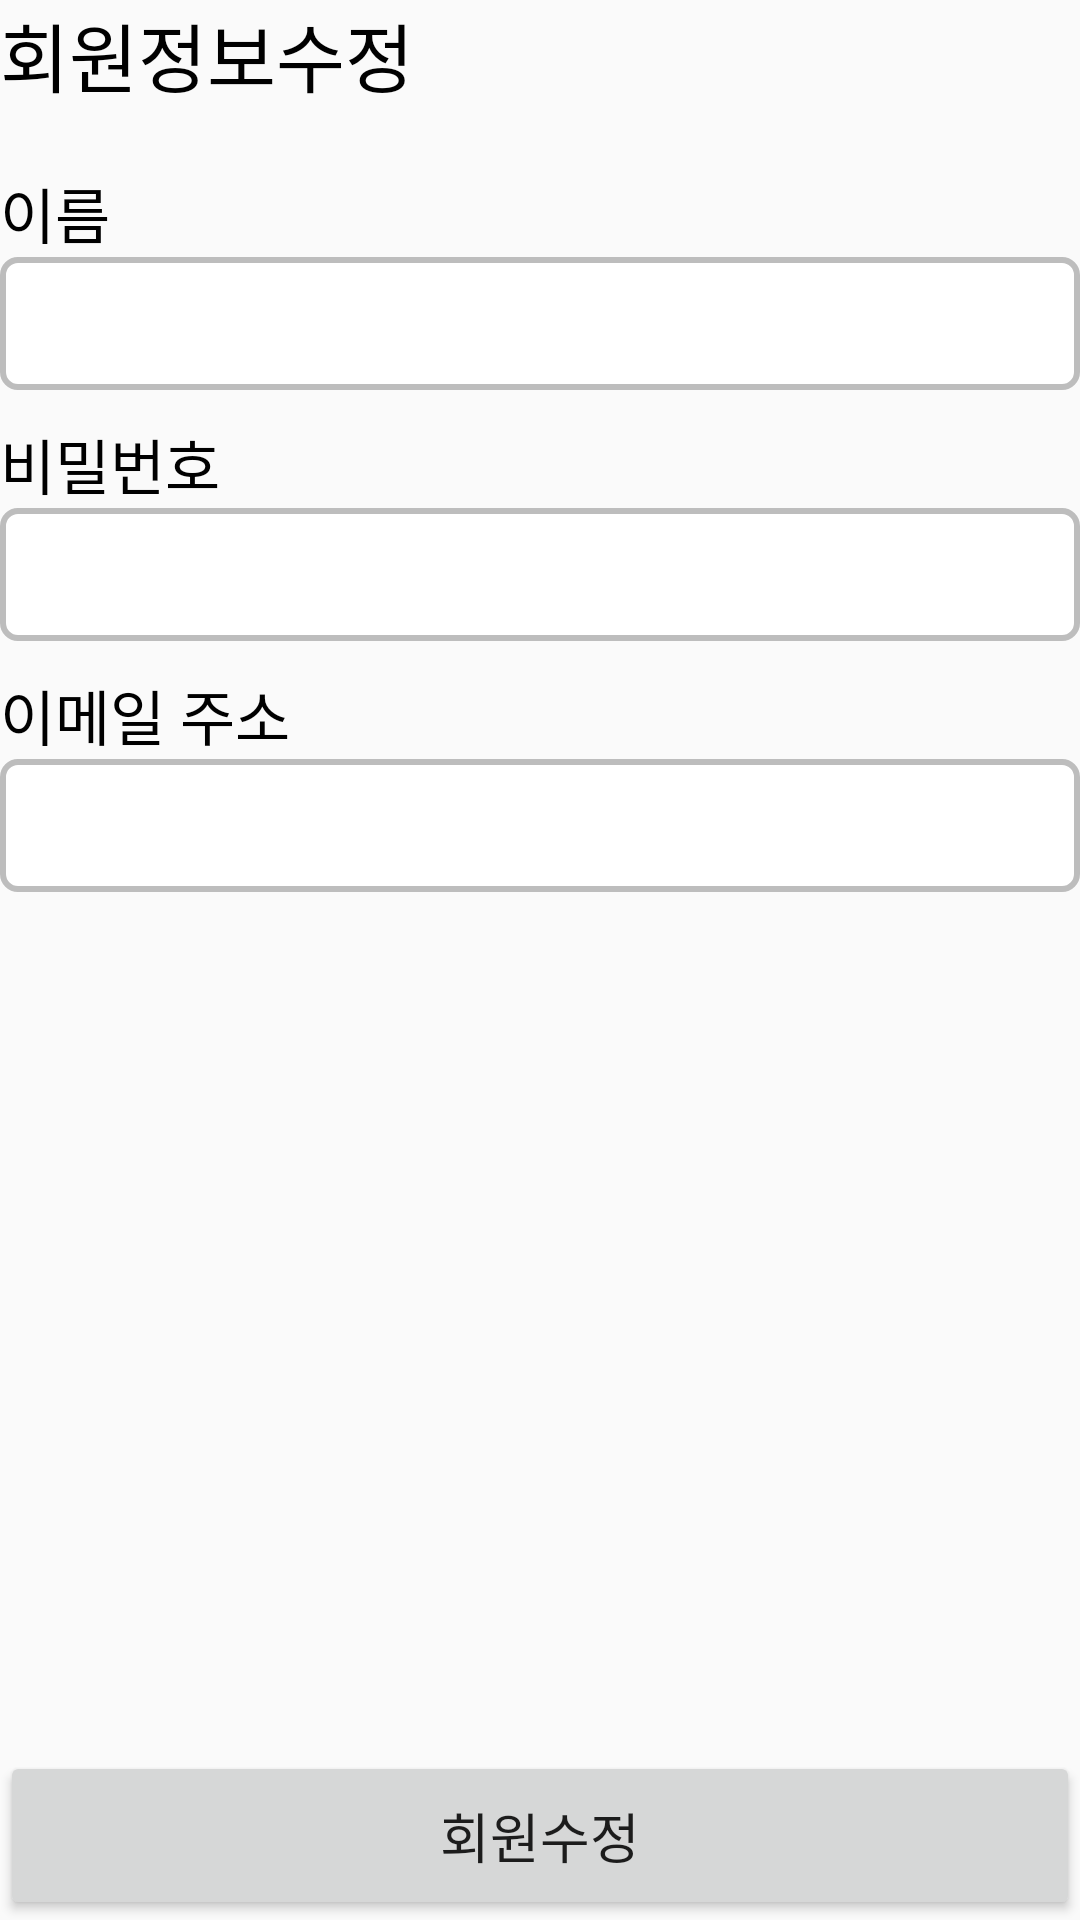

Produce the Android XML layout that renders to this screen, including the resource entries it uses.
<!-- AndroidManifest.xml: application theme AppTheme -->
<!-- res/layout/activity_register_revise.xml -->
<?xml version="1.0" encoding="utf-8"?>
<androidx.constraintlayout.widget.ConstraintLayout
    xmlns:android="http://schemas.android.com/apk/res/android"
    xmlns:app="http://schemas.android.com/apk/res-auto"
    xmlns:tools="http://schemas.android.com/tools"
    android:layout_width="match_parent"
    android:layout_height="match_parent"
    android:layout_margin="30dp"
    tools:context=".RegisterReviseActivity">

    <TextView
        android:id="@+id/txt1"
        android:layout_width="match_parent"
        android:layout_height="wrap_content"
        android:text="회원정보수정"
        android:textSize="25dp"
        android:textColor="#000000"
        app:layout_constraintLeft_toLeftOf="parent"
        app:layout_constraintRight_toRightOf="parent"
        app:layout_constraintTop_toTopOf="parent"/>

    <TextView
        android:id="@+id/txt_R_name"
        android:layout_width="match_parent"
        android:layout_height="wrap_content"
        android:text="이름"
        android:textSize="20dp"
        android:textColor="#000000"
        android:layout_marginTop="20dp"
        app:layout_constraintLeft_toLeftOf="parent"
        app:layout_constraintRight_toRightOf="parent"
        app:layout_constraintTop_toBottomOf="@+id/txt1"/>

    <EditText
        android:id="@+id/edt_R_name"
        android:layout_width="match_parent"
        android:layout_height="wrap_content"
        android:padding="10dp"
        android:background="@drawable/line"
        app:layout_constraintLeft_toLeftOf="parent"
        app:layout_constraintTop_toBottomOf="@+id/txt_R_name"/>

    <TextView
        android:id="@+id/txt_R_PW"
        android:layout_width="match_parent"
        android:layout_height="wrap_content"
        android:text="비밀번호"
        android:textSize="20dp"
        android:textColor="#000000"
        android:layout_marginTop="10dp"
        app:layout_constraintLeft_toLeftOf="parent"
        app:layout_constraintRight_toRightOf="parent"
        app:layout_constraintTop_toBottomOf="@+id/edt_R_name"/>

    <EditText
        android:id="@+id/edt_R_PW"
        android:layout_width="match_parent"
        android:layout_height="wrap_content"
        android:padding="10dp"
        android:background="@drawable/line"
        android:inputType="textPassword"
        app:layout_constraintLeft_toLeftOf="parent"
        app:layout_constraintRight_toRightOf="parent"
        app:layout_constraintTop_toBottomOf="@+id/txt_R_PW"/>

    <TextView
        android:id="@+id/txt_R_Email"
        android:layout_width="match_parent"
        android:layout_height="wrap_content"
        android:text="이메일 주소"
        android:textSize="20dp"
        android:textColor="#000000"
        android:layout_marginTop="10dp"
        app:layout_constraintLeft_toLeftOf="parent"
        app:layout_constraintRight_toRightOf="parent"
        app:layout_constraintTop_toBottomOf="@+id/edt_R_PW"/>

    <EditText
        android:id="@+id/edt_R_Email"
        android:layout_width="match_parent"
        android:layout_height="wrap_content"
        android:padding="10dp"
        android:background="@drawable/line"
        app:layout_constraintLeft_toLeftOf="parent"
        app:layout_constraintRight_toRightOf="parent"
        app:layout_constraintTop_toBottomOf="@+id/txt_R_Email"/>

    <Button
        android:id="@+id/btn_revise"
        android:layout_width="match_parent"
        android:layout_height="wrap_content"
        android:padding="15dp"
        android:text="회원수정"
        android:textSize="18dp"
        app:layout_constraintLeft_toLeftOf="parent"
        app:layout_constraintRight_toRightOf="parent"
        app:layout_constraintBottom_toBottomOf="parent"/>

</androidx.constraintlayout.widget.ConstraintLayout>
<!-- resources referenced by this layout -->
<resources>
  <!-- drawable line (drawable) -->
  <?xml version="1.0" encoding="utf-8"?>
  <shape xmlns:android="http://schemas.android.com/apk/res/android"
      android:padding="10dp"
      android:shape="rectangle" >
      <solid android:color="#FFFFFF" />
      <stroke android:width="2dp" android:color="#BDBDBD"/>
      <corners
          android:bottomRightRadius="5dp"
          android:bottomLeftRadius="5dp"
          android:topLeftRadius="5dp"
          android:topRightRadius="5dp"/>
  </shape>
  <style name="AppTheme" parent="Theme.AppCompat.Light.DarkActionBar">
          
          <item name="colorPrimary">#D74650</item>
          <item name="colorPrimaryDark">#000000</item>
          <item name="colorAccent">#D74650</item>
      </style>
</resources>
